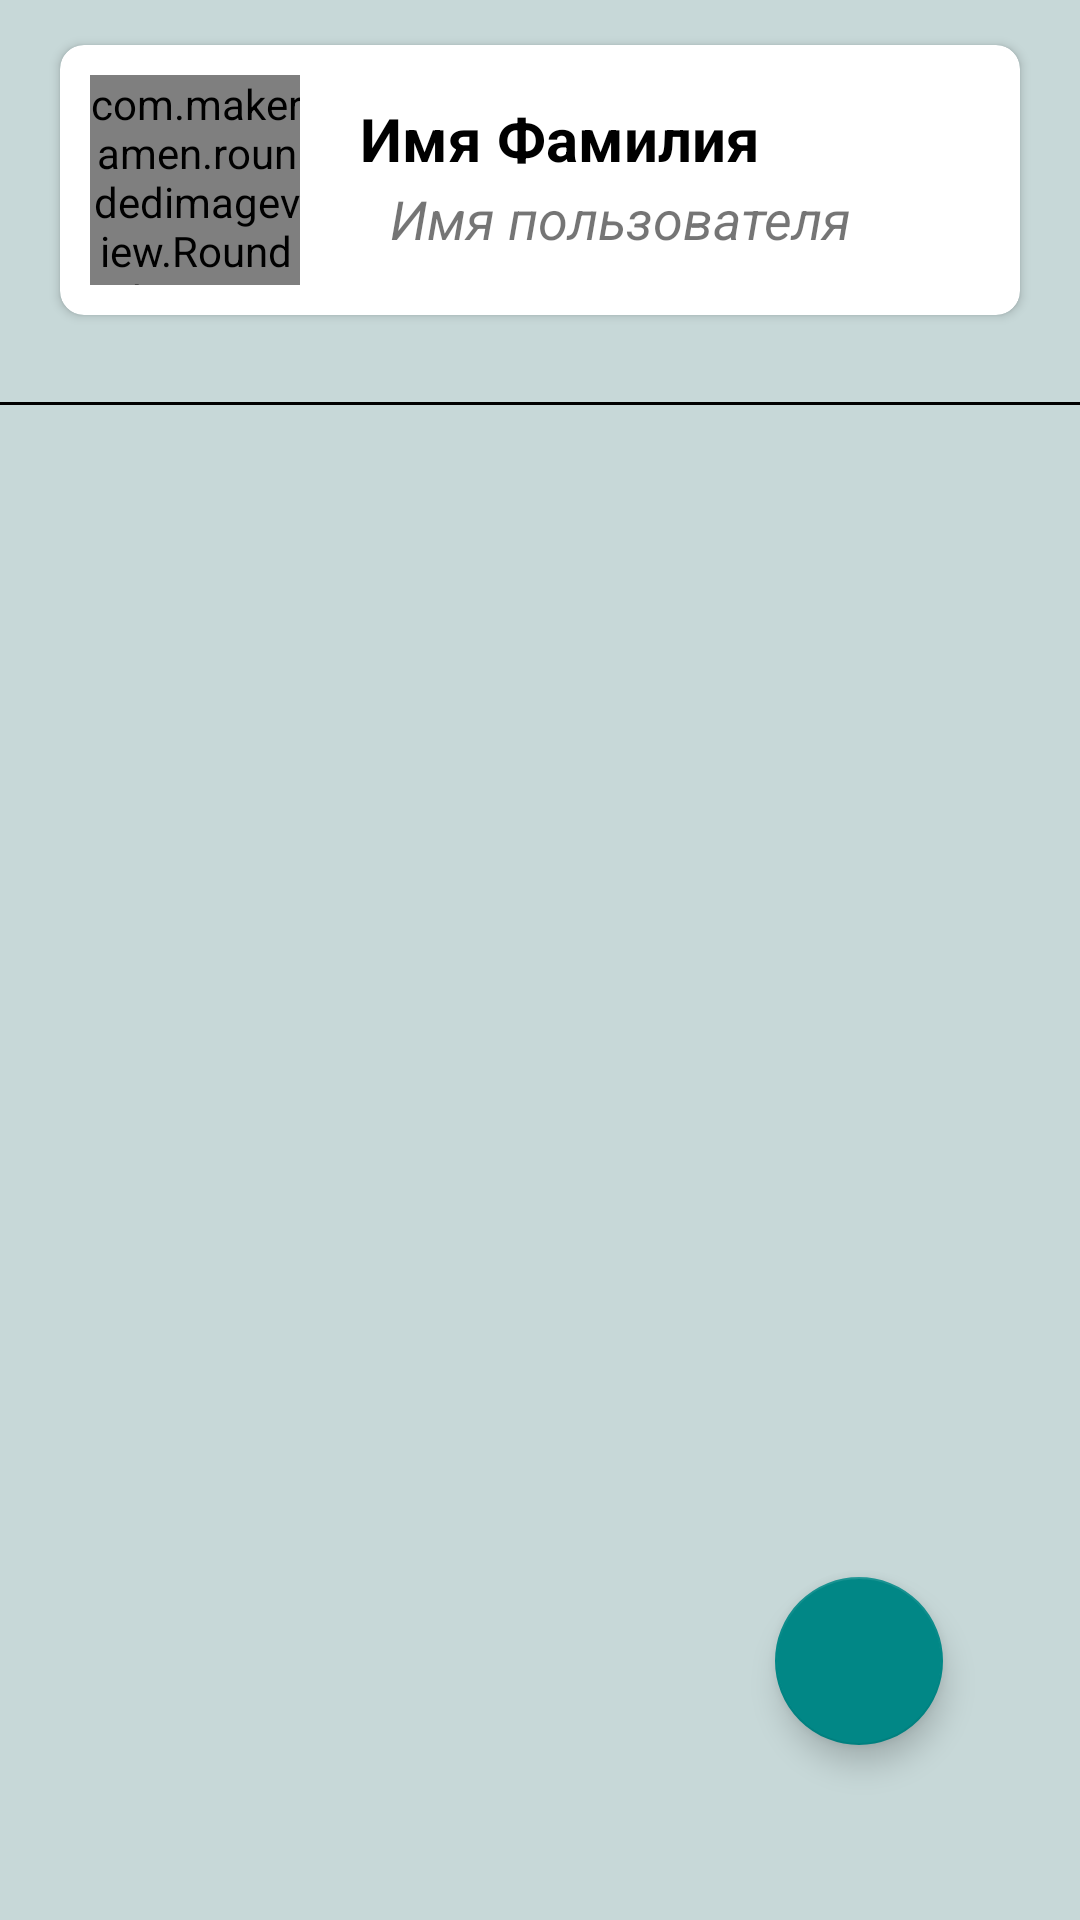

This screen was rendered from an Android layout file. Write that file and the resources it references.
<!-- AndroidManifest.xml: application theme Theme.SingUpActivity -->
<!-- res/layout/fragment_counselor.xml -->
<?xml version="1.0" encoding="utf-8"?>
<layout
    xmlns:android="http://schemas.android.com/apk/res/android"
    xmlns:app="http://schemas.android.com/apk/res-auto"
    xmlns:tools="http://schemas.android.com/tools">

<FrameLayout
    android:layout_width="match_parent"
    android:layout_height="match_parent"
    android:background="@color/teal_800"
    tools:context=".ui.main.Fragment.TableFragments.CounselorFragment">

    <androidx.constraintlayout.widget.ConstraintLayout
        android:layout_width="match_parent"
        android:layout_height="match_parent">

    <LinearLayout
        android:id="@+id/LinearLayout"
        android:orientation="vertical"
        android:layout_marginTop="10dp"
        android:layout_marginStart="15dp"
        android:layout_marginEnd="15dp"
        android:layout_width="match_parent"
        android:layout_height="match_parent">


        <androidx.cardview.widget.CardView
            android:id="@+id/cardView"
            android:layout_width="match_parent"
            android:layout_height="wrap_content"
            android:layout_margin="5dp"
            app:cardCornerRadius="8dp">

            <androidx.constraintlayout.widget.ConstraintLayout
                android:id="@+id/navigationHeader"
                android:layout_width="match_parent"
                android:layout_height="match_parent"
                android:padding="10dp">

                <com.makeramen.roundedimageview.RoundedImageView
                    android:id="@+id/imageProfile"
                    android:layout_width="70dp"
                    android:layout_height="70dp"
                    android:scaleType="centerCrop"
                    android:src="@drawable/ic_baseline_person_24"
                    app:layout_constraintStart_toStartOf="parent"
                    app:layout_constraintTop_toTopOf="parent"
                    app:riv_oval="true" />

                <View
                    android:id="@+id/viewSupporter"
                    android:layout_width="1dp"
                    android:layout_height="1dp"
                    app:layout_constraintBottom_toBottomOf="@id/imageProfile"
                    app:layout_constraintEnd_toEndOf="@id/imageProfile"
                    app:layout_constraintStart_toStartOf="@id/imageProfile"
                    app:layout_constraintTop_toTopOf="@id/imageProfile" />

                <TextView
                    android:id="@+id/headerProfileTextCounselor"
                    android:layout_width="wrap_content"
                    android:layout_height="wrap_content"
                    android:layout_marginStart="20dp"
                    android:layout_marginEnd="16dp"
                    android:text="@string/name_default"
                    android:textColor="@color/black"
                    android:textSize="20sp"
                    android:textStyle="bold"
                    app:layout_constraintBottom_toTopOf="@+id/viewSupporter"
                    app:layout_constraintEnd_toEndOf="@+id/bottomProfileTextCounselor"
                    app:layout_constraintHorizontal_bias="0.0"
                    app:layout_constraintStart_toEndOf="@id/imageProfile" />

                <TextView
                    android:id="@+id/bottomProfileTextCounselor"
                    android:layout_width="wrap_content"
                    android:layout_height="wrap_content"
                    android:layout_marginStart="30dp"
                    android:text="@string/user_name"
                    android:textSize="18sp"
                    android:textStyle="italic"
                    app:layout_constraintStart_toEndOf="@id/imageProfile"
                    app:layout_constraintTop_toBottomOf="@id/viewSupporter" />

                <androidx.appcompat.widget.AppCompatImageButton
                    android:id="@+id/ibMenuCounselor"
                    android:layout_width="40dp"
                    android:layout_height="40dp"
                    android:layout_marginEnd="16dp"
                    android:background="?attr/selectableItemBackground"
                    android:padding="@dimen/vertical_margin"
                    app:layout_constraintBottom_toBottomOf="@+id/bottomProfileTextCounselor"
                    app:layout_constraintEnd_toEndOf="parent"
                    app:layout_constraintTop_toTopOf="@+id/headerProfileTextCounselor"
                    app:srcCompat="@drawable/ic_action_with_primary_color" />

            </androidx.constraintlayout.widget.ConstraintLayout>

        </androidx.cardview.widget.CardView>
</LinearLayout>

        <View
            android:id="@+id/view2"
            android:layout_width="match_parent"
            android:layout_height="1dp"
            android:background="@color/black"
            app:layout_constraintBottom_toTopOf="@id/rcCounselor"
            tools:layout_editor_absoluteX="10dp" />

        <androidx.recyclerview.widget.RecyclerView
            android:id="@+id/rcCounselor"
            android:layout_width="match_parent"
            android:layout_height="match_parent"
            android:layout_marginTop="135dp"
            app:layout_constraintEnd_toEndOf="parent"
            app:layout_constraintStart_toStartOf="parent"
            app:layout_constraintTop_toTopOf="parent" />

        <com.google.android.material.floatingactionbutton.FloatingActionButton
            android:id="@+id/fabCounselor"
            android:layout_width="wrap_content"
            android:layout_height="wrap_content"
            android:clickable="true"
            android:focusable="true"
            android:src="@drawable/ic_baseline_edit_24"
            app:layout_constraintBottom_toBottomOf="parent"
            app:layout_constraintEnd_toEndOf="parent"
            app:layout_constraintHorizontal_bias="0.850"
            app:layout_constraintStart_toStartOf="parent"
            app:layout_constraintTop_toTopOf="parent"
            app:layout_constraintVertical_bias="0.900"/>

        <ProgressBar
            android:id="@+id/pb"
            android:layout_width="wrap_content"
            android:layout_height="wrap_content"
            android:visibility="gone"
            app:layout_constraintBottom_toBottomOf="parent"
            app:layout_constraintEnd_toEndOf="parent"
            app:layout_constraintStart_toStartOf="parent"
            app:layout_constraintTop_toTopOf="parent" />
    </androidx.constraintlayout.widget.ConstraintLayout>
</FrameLayout>
</layout>
<!-- resources referenced by this layout -->
<resources>
  <color name="black">#FF000000</color>
  <color name="teal_800">#C7D8D8</color>
  <dimen name="vertical_margin">8dp</dimen>
  <string name="name_default">Имя Фамилия</string>
  <string name="user_name">Имя пользователя</string>
  <style name="Theme.SingUpActivity" parent="Theme.MaterialComponents.DayNight.DarkActionBar">
  
          <item name="android:windowBackground">@drawable/custom_button_green</item>
          <item name="android:windowFullscreen">false</item>
  
  
          
          <item name="colorPrimary">@color/teal_700</item>
          <item name="colorPrimaryVariant">@color/teal_700</item>
          <item name="colorOnPrimary">@color/white</item>
          
          <item name="colorSecondary">@color/teal_700</item>
          <item name="colorSecondaryVariant">@color/teal_700</item>
          <item name="colorOnSecondary">@color/black</item>
          
          <item name="android:statusBarColor" tools:targetApi="l">?attr/colorPrimaryVariant</item>
          
      </style>
  <!-- drawable custom_button_green (drawable) -->
  <?xml version="1.0" encoding="utf-8"?>
  <selector xmlns:android="http://schemas.android.com/apk/res/android">
  
      <item>
          <shape>
              <gradient android:angle="0" android:endColor="#00987C" android:startColor="#16CCAA" />
              <corners android:radius="4dp" />
          </shape>
  
      </item>
  
  </selector>
  <color name="teal_700">#FF018786</color>
  <color name="white">#FFFFFFFF</color>
</resources>
